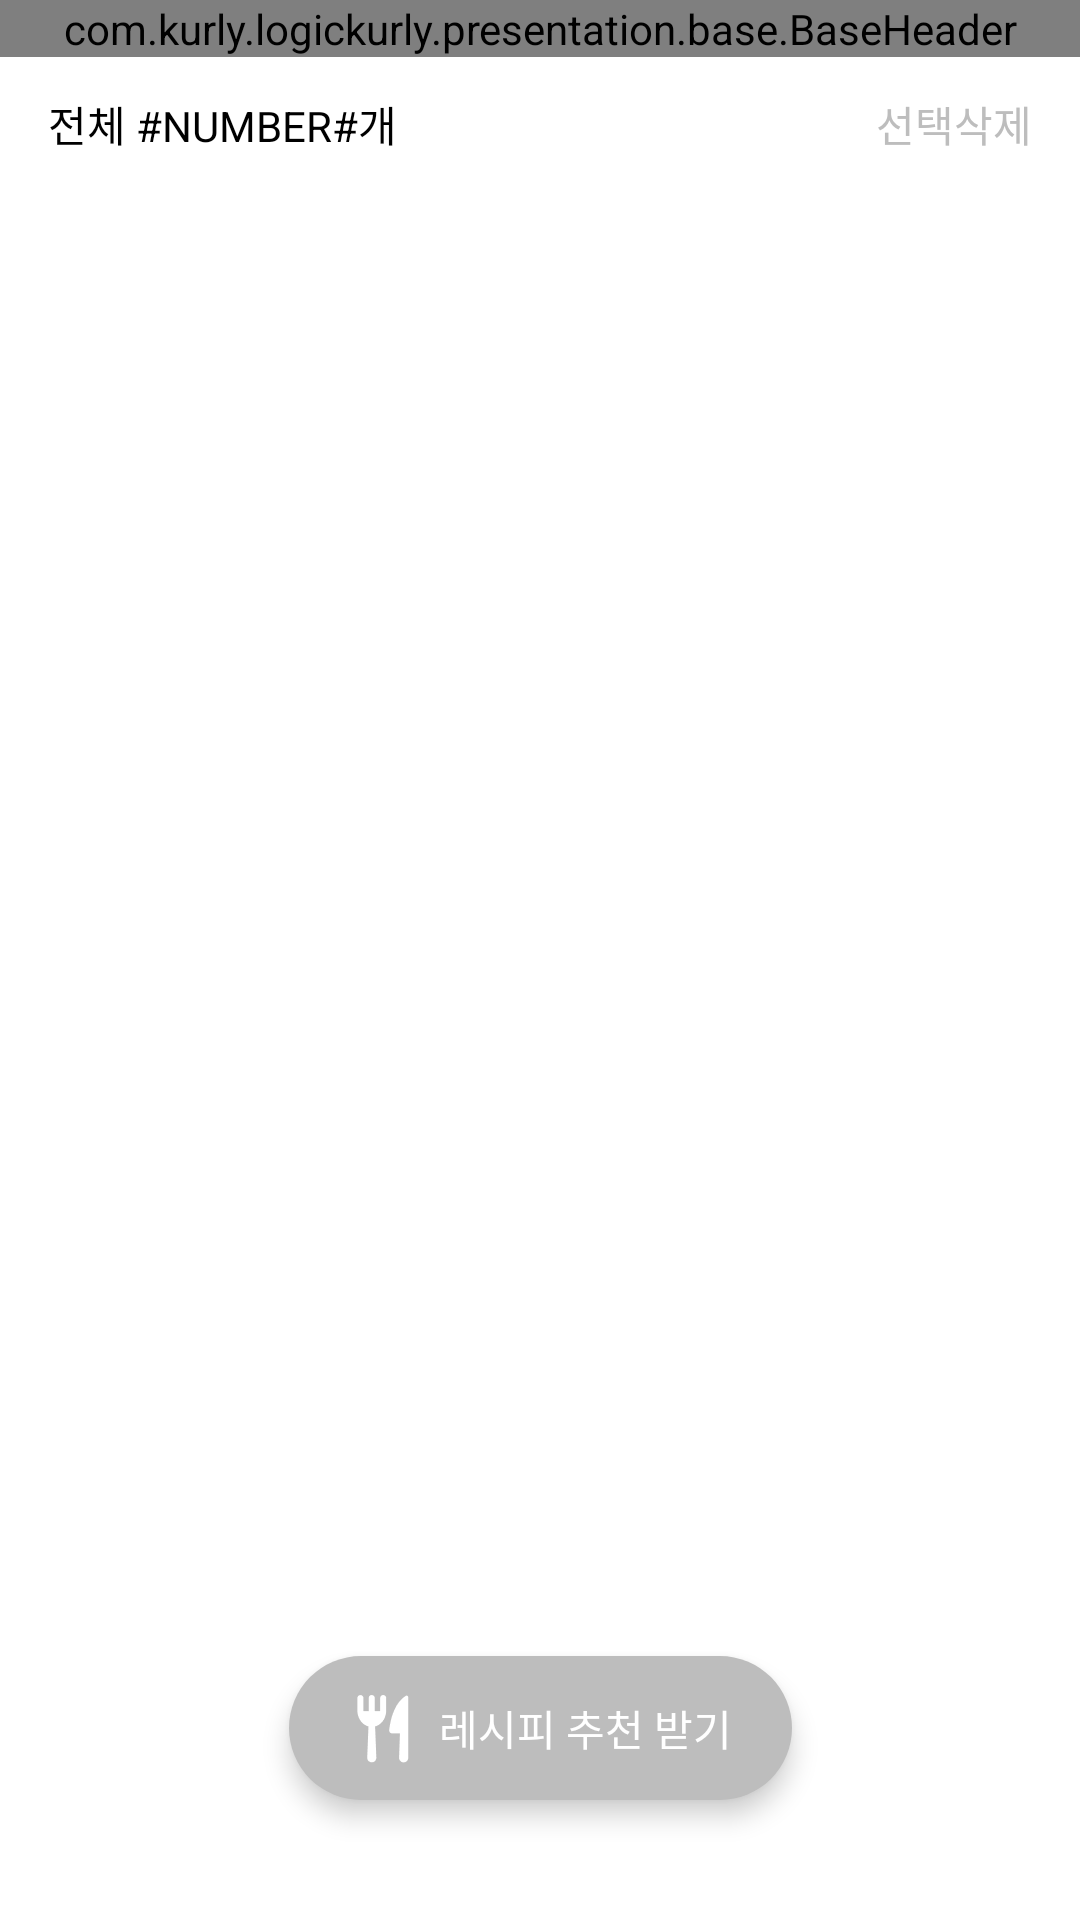

This screen was rendered from an Android layout file. Write that file and the resources it references.
<!-- AndroidManifest.xml: application theme Theme.example -->
<!-- res/layout/activity_my_refrigerator.xml -->
<?xml version="1.0" encoding="utf-8"?>
<layout xmlns:android="http://schemas.android.com/apk/res/android"
    xmlns:app="http://schemas.android.com/apk/res-auto">

    <data>

        <variable
            name="vm"
            type="com.kurly.example.presentation.myRefrigerator.viewModel.MyRefrigeratorViewModel" />
    </data>



    <androidx.constraintlayout.widget.ConstraintLayout
        android:layout_width="match_parent"
        android:layout_height="match_parent">

        <com.kurly.example.presentation.base.BaseHeader
            android:id="@+id/header"
            android:layout_width="match_parent"
            android:layout_height="wrap_content"
            app:layout_constraintEnd_toEndOf="parent"
            app:layout_constraintStart_toStartOf="parent"
            app:layout_constraintTop_toTopOf="parent" />

        <androidx.constraintlayout.widget.ConstraintLayout
            android:layout_width="match_parent"
            android:layout_height="0dp"
            app:layout_constraintBottom_toBottomOf="parent"
            app:layout_constraintTop_toBottomOf="@+id/header">

            <TextView
                android:id="@+id/tvCount"
                android:layout_width="wrap_content"
                android:layout_height="wrap_content"
                android:text="전체 #NUMBER#개"
                android:textColor="#000000"
                android:layout_marginTop="12dp"
                android:layout_marginLeft="16dp"
                app:layout_constraintStart_toStartOf="parent"
                app:layout_constraintTop_toTopOf="parent" />

            <TextView
                android:id="@+id/tvDeleteAll"
                android:layout_width="wrap_content"
                android:layout_height="wrap_content"
                android:layout_marginTop="12dp"
                android:layout_marginEnd="16dp"
                android:text="선택삭제"
                android:textColor="#bdbdbd"
                app:layout_constraintEnd_toEndOf="parent"
                app:layout_constraintTop_toTopOf="parent" />

            <androidx.recyclerview.widget.RecyclerView
                android:id="@+id/ingredientRecyclerView"
                android:layout_width="match_parent"
                android:layout_height="0dp"
                android:layout_marginTop="16dp"
                android:layout_marginHorizontal="16dp"
                android:clipToPadding="false"
                android:paddingBottom="150dp"
                app:layout_constraintBottom_toBottomOf="parent"
                app:layout_constraintTop_toBottomOf="@+id/tvCount" />

        </androidx.constraintlayout.widget.ConstraintLayout>


        <LinearLayout
            android:id="@+id/floatingLayout"
            android:layout_width="wrap_content"
            android:layout_height="wrap_content"
            android:gravity="center"
            android:paddingVertical="10dp"
            android:layout_marginHorizontal="20dp"
            app:layout_constraintBottom_toBottomOf="parent"
            app:layout_constraintEnd_toEndOf="parent"
            app:layout_constraintStart_toStartOf="parent">

        <LinearLayout
            android:id="@+id/floating"
            android:layout_width="wrap_content"
            android:layout_height="wrap_content"
            android:elevation="5dp"
            android:background="@drawable/disabled_select_r24"
            android:gravity="center_vertical"
            android:layout_margin="30dp"
            android:paddingHorizontal="20dp"
            android:paddingVertical="12dp">

            <ImageView
                android:layout_width="wrap_content"
                android:layout_height="wrap_content"
                android:src="@drawable/icon_folk_knife_mono" />

            <TextView
                android:layout_width="wrap_content"
                android:layout_height="wrap_content"
                android:layout_marginLeft="6dp"
                android:text="레시피 추천 받기"
                android:textColor="@color/white"
                android:textSize="14dp" />


        </LinearLayout>

        </LinearLayout>

    </androidx.constraintlayout.widget.ConstraintLayout>
</layout>
<!-- resources referenced by this layout -->
<resources>
  <color name="white">#FFFFFFFF</color>
  <!-- drawable disabled_select_r24 (drawable) -->
  <?xml version="1.0" encoding="utf-8"?>
  <shape xmlns:android="http://schemas.android.com/apk/res/android"
      android:shape="rectangle">
      <solid android:color="#bdbdbd"/>
      <corners android:radius="24dp"/>
  </shape>
  <!-- drawable icon_folk_knife_mono: webp bitmap (drawable-hdpi, 308 bytes) -->
  <style name="Theme.example" parent="Theme.MaterialComponents.DayNight.DarkActionBar">
          
          <item name="colorPrimary">#560c7b</item>
          <item name="colorPrimaryVariant">#560c7b</item>
          <item name="colorOnPrimary">@color/white</item>
          
          <item name="colorSecondary">@color/teal_200</item>
          <item name="colorSecondaryVariant">@color/teal_700</item>
          <item name="colorOnSecondary">@color/black</item>
          
          <item name="android:statusBarColor" tools:targetApi="l">?attr/colorPrimaryVariant</item>
          
      </style>
  <color name="teal_200">#FF03DAC5</color>
  <color name="teal_700">#FF018786</color>
  <color name="black">#FF000000</color>
</resources>
